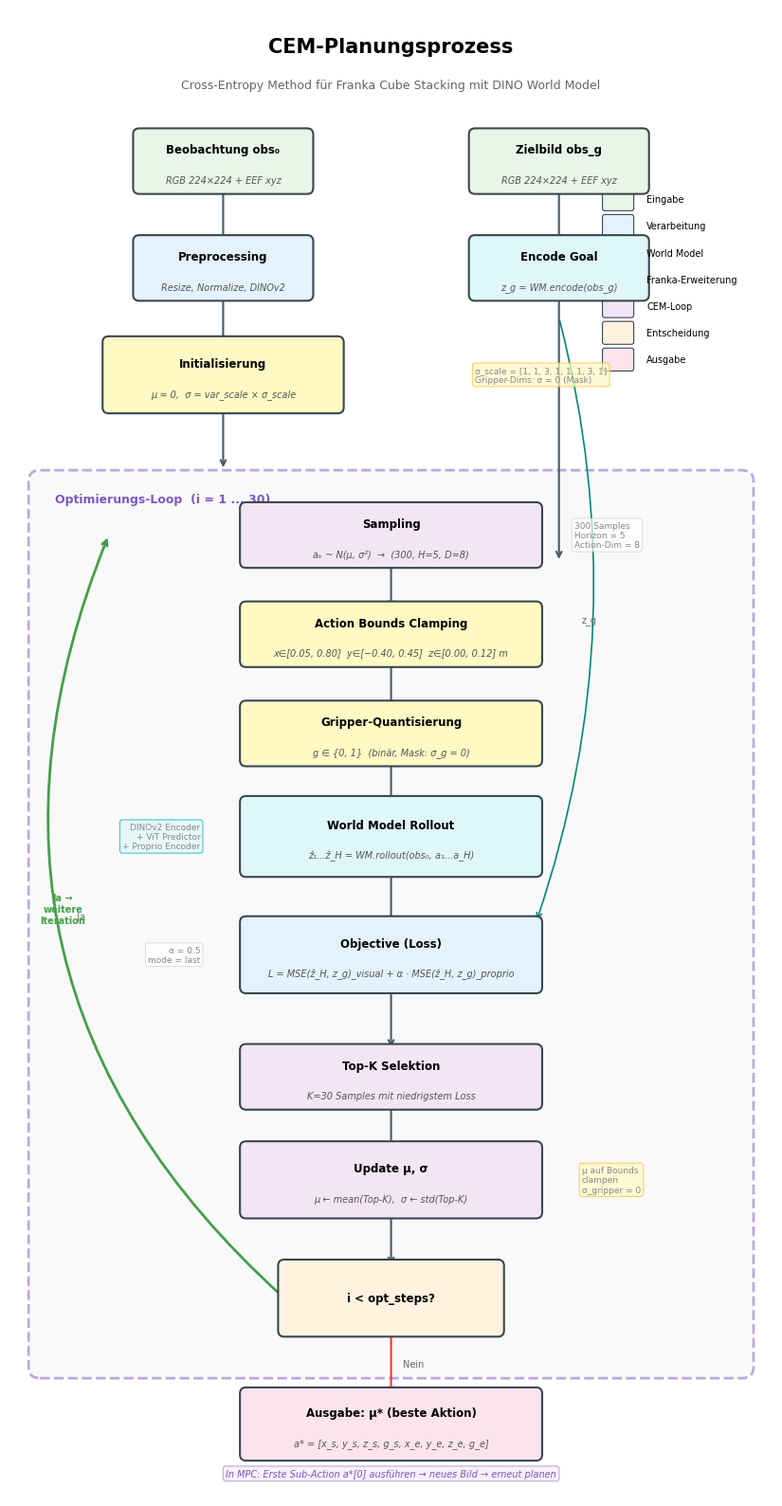

Here is the Python script that generated this plot: (Note: this script raises an exception after producing the figure.)
"""
CEM-Ablaufdiagramm für Masterarbeit — Franka Cube Stacking mit DINO World Model.

Professionelles Flowchart des Cross-Entropy Method (CEM) Planungsprozesses
mit allen Franka-spezifischen Erweiterungen.
"""

import matplotlib
matplotlib.use('Agg')
import matplotlib.pyplot as plt
import matplotlib.patches as mpatches
from matplotlib.patches import FancyBboxPatch, FancyArrowPatch
import numpy as np
import os

# ============================================================================
# STYLE
# ============================================================================

# Farben
C_INPUT    = '#E8F5E9'   # Grün — Eingaben
C_PROCESS  = '#E3F2FD'   # Blau — Verarbeitungsschritte
C_DECISION = '#FFF3E0'   # Orange — Entscheidungen
C_OUTPUT   = '#FCE4EC'   # Rot/Pink — Ausgaben
C_LOOP     = '#F3E5F5'   # Lila — Loop-Körper
C_WM       = '#E0F7FA'   # Cyan — World Model
C_FRANKA   = '#FFF9C4'   # Gelb — Franka-Erweiterungen
C_BORDER   = '#37474F'
C_ARROW    = '#455A64'
C_LOOP_BG  = '#F5F5F5'

FONT_MAIN = 'DejaVu Sans'
FONT_SIZE_TITLE = 11
FONT_SIZE_BOX = 8.5
FONT_SIZE_SMALL = 7
FONT_SIZE_PARAM = 6.5

def draw_box(ax, x, y, w, h, text, color, border_color=C_BORDER,
             fontsize=FONT_SIZE_BOX, style='round', lw=1.5, 
             text_color='black', sub_text=None, sub_fontsize=FONT_SIZE_SMALL):
    """Zeichnet eine Box mit Text."""
    if style == 'round':
        box = FancyBboxPatch((x - w/2, y - h/2), w, h,
                             boxstyle="round,pad=0.08", 
                             facecolor=color, edgecolor=border_color,
                             linewidth=lw, zorder=3)
    elif style == 'diamond':
        # Raute als Polygon
        diamond = plt.Polygon(
            [(x, y + h/2), (x + w/2, y), (x, y - h/2), (x - w/2, y)],
            facecolor=color, edgecolor=border_color, linewidth=lw, zorder=3
        )
        ax.add_patch(diamond)
        ax.text(x, y, text, ha='center', va='center', fontsize=fontsize,
                fontfamily=FONT_MAIN, fontweight='bold', color=text_color, zorder=4)
        return
    else:
        box = FancyBboxPatch((x - w/2, y - h/2), w, h,
                             boxstyle="square,pad=0.05",
                             facecolor=color, edgecolor=border_color,
                             linewidth=lw, zorder=3)
    ax.add_patch(box)
    
    if sub_text:
        ax.text(x, y + 0.15, text, ha='center', va='center', fontsize=fontsize,
                fontfamily=FONT_MAIN, fontweight='bold', color=text_color, zorder=4)
        ax.text(x, y - 0.25, sub_text, ha='center', va='center', fontsize=sub_fontsize,
                fontfamily=FONT_MAIN, color='#555555', zorder=4, style='italic')
    else:
        ax.text(x, y, text, ha='center', va='center', fontsize=fontsize,
                fontfamily=FONT_MAIN, fontweight='bold', color=text_color, zorder=4)

def draw_arrow(ax, x1, y1, x2, y2, color=C_ARROW, lw=1.5, style='->', 
               label=None, label_fontsize=FONT_SIZE_SMALL):
    """Zeichnet einen Pfeil."""
    ax.annotate('', xy=(x2, y2), xytext=(x1, y1),
                arrowprops=dict(arrowstyle=style, color=color, lw=lw,
                               connectionstyle='arc3,rad=0'),
                zorder=2)
    if label:
        mx, my = (x1 + x2) / 2, (y1 + y2) / 2
        ax.text(mx + 0.15, my, label, fontsize=label_fontsize,
                fontfamily=FONT_MAIN, color='#666666', ha='left', va='center')

def draw_curved_arrow(ax, x1, y1, x2, y2, color=C_ARROW, lw=1.5, rad=0.3,
                      label=None, label_pos='right'):
    """Zeichnet einen gebogenen Pfeil."""
    ax.annotate('', xy=(x2, y2), xytext=(x1, y1),
                arrowprops=dict(arrowstyle='->', color=color, lw=lw,
                               connectionstyle=f'arc3,rad={rad}'),
                zorder=2)
    if label:
        mx = max(x1, x2) + 0.3 if label_pos == 'right' else min(x1, x2) - 0.3
        my = (y1 + y2) / 2
        ha = 'left' if label_pos == 'right' else 'right'
        ax.text(mx, my, label, fontsize=FONT_SIZE_SMALL, fontfamily=FONT_MAIN,
                color='#666666', ha=ha, va='center')


# ============================================================================
# DIAGRAMM
# ============================================================================

fig, ax = plt.subplots(figsize=(10, 16))
ax.set_xlim(-5, 5)
ax.set_ylim(-17.5, 2)
ax.set_aspect('equal')
ax.axis('off')

# Titel
ax.text(0, 1.5, 'CEM-Planungsprozess', ha='center', va='center',
        fontsize=15, fontfamily=FONT_MAIN, fontweight='bold')
ax.text(0, 1.0, 'Cross-Entropy Method für Franka Cube Stacking mit DINO World Model',
        ha='center', va='center', fontsize=9, fontfamily=FONT_MAIN, color='#666666')

# --- Positionen (y verläuft von oben nach unten) ---
bw = 3.8   # Box-Breite
bh = 0.7   # Box-Höhe
bh_s = 0.55  # kleine Box
x0 = 0     # Zentrum

# ===================== EINGABEN =====================

y = 0
draw_box(ax, -2.2, y, 2.2, bh, 'Beobachtung obs₀', C_INPUT,
         sub_text='RGB 224×224 + EEF xyz')
draw_box(ax,  2.2, y, 2.2, bh, 'Zielbild obs_g', C_INPUT,
         sub_text='RGB 224×224 + EEF xyz')

# Pfeile nach unten
draw_arrow(ax, -2.2, y - bh/2, -2.2, y - 1.1)
draw_arrow(ax,  2.2, y - bh/2,  2.2, y - 1.1)

# ===================== PREPROCESSING =====================

y = -1.4
draw_box(ax, -2.2, y, 2.2, bh, 'Preprocessing', C_PROCESS,
         sub_text='Resize, Normalize, DINOv2')
draw_box(ax,  2.2, y, 2.2, bh, 'Encode Goal', C_WM,
         sub_text='z_g = WM.encode(obs_g)')

draw_arrow(ax, -2.2, y - bh/2, -2.2, y - 1.1)
draw_arrow(ax,  2.2, y - bh/2,  2.2, y - 3.85)  # direkt zum Loss

# ===================== INITIALISIERUNG =====================

y = -2.8
draw_box(ax, -2.2, y, 3.0, 0.85, 'Initialisierung', C_FRANKA,
         sub_text='μ = 0,  σ = var_scale × σ_scale')

# Parameter-Annotation rechts
ax.text(1.1, y, 
        'σ_scale = [1, 1, 3, 1, 1, 1, 3, 1]\n'
        'Gripper-Dims: σ = 0 (Mask)',
        fontsize=FONT_SIZE_PARAM, fontfamily=FONT_MAIN, color='#888888',
        va='center', ha='left',
        bbox=dict(boxstyle='round,pad=0.3', facecolor=C_FRANKA, 
                  edgecolor='#FBC02D', alpha=0.7, linewidth=0.8))

draw_arrow(ax, -2.2, y - 0.85/2, -2.2, y - 1.25)

# ===================== LOOP-RAHMEN =====================

loop_top = -4.2
loop_bot = -15.8
loop_left = -4.6
loop_right = 4.6

# Loop-Hintergrund
loop_bg = FancyBboxPatch((loop_left, loop_bot), loop_right - loop_left, loop_top - loop_bot,
                          boxstyle="round,pad=0.15", facecolor=C_LOOP_BG,
                          edgecolor='#7E57C2', linewidth=2.0, linestyle='--',
                          zorder=1, alpha=0.5)
ax.add_patch(loop_bg)

ax.text(loop_left + 0.2, loop_top - 0.15, 
        'Optimierungs-Loop  (i = 1 ... 30)',
        fontsize=9, fontfamily=FONT_MAIN, fontweight='bold', color='#7E57C2',
        va='top', ha='left')

# ===================== SAMPLING (im Loop) =====================

y = -4.9
draw_box(ax, x0, y, bw, bh, 'Sampling', C_LOOP,
         sub_text='aₖ ~ N(μ, σ²)  →  (300, H=5, D=8)')

# Parameter rechts
ax.text(2.4, y,
        '300 Samples\n'
        'Horizon = 5\n'
        'Action-Dim = 8',
        fontsize=FONT_SIZE_PARAM, fontfamily=FONT_MAIN, color='#888888',
        va='center', ha='left',
        bbox=dict(boxstyle='round,pad=0.3', facecolor='white',
                  edgecolor='#BDBDBD', alpha=0.7, linewidth=0.5))

draw_arrow(ax, x0, y - bh/2, x0, y - 1.0)

# ===================== CLAMP =====================

y = -6.2
draw_box(ax, x0, y, bw, bh, 'Action Bounds Clamping', C_FRANKA,
         sub_text='x∈[0.05, 0.80]  y∈[−0.40, 0.45]  z∈[0.00, 0.12] m')

draw_arrow(ax, x0, y - bh/2, x0, y - 1.0)

# ===================== GRIPPER QUANTIZE =====================

y = -7.5
draw_box(ax, x0, y, bw, bh, 'Gripper-Quantisierung', C_FRANKA,
         sub_text='g ∈ {0, 1}  (binär, Mask: σ_g = 0)')

draw_arrow(ax, x0, y - bh/2, x0, y - 1.0)

# ===================== WORLD MODEL ROLLOUT =====================

y = -8.85
draw_box(ax, x0, y, bw, 0.9, 'World Model Rollout', C_WM,
         sub_text='ẑ₁...ẑ_H = WM.rollout(obs₀, a₁...a_H)')

# WM Details links
ax.text(-2.5, y,
        'DINOv2 Encoder\n'
        '+ ViT Predictor\n'
        '+ Proprio Encoder',
        fontsize=FONT_SIZE_PARAM, fontfamily=FONT_MAIN, color='#888888',
        va='center', ha='right',
        bbox=dict(boxstyle='round,pad=0.3', facecolor=C_WM,
                  edgecolor='#00ACC1', alpha=0.7, linewidth=0.8))

draw_arrow(ax, x0, y - 0.9/2, x0, y - 1.25)

# ===================== LOSS =====================

y = -10.4
draw_box(ax, x0, y, bw, 0.85, 'Objective (Loss)', C_PROCESS,
         sub_text='L = MSE(ẑ_H, z_g)_visual + α · MSE(ẑ_H, z_g)_proprio')

# z_g Pfeil von oben rechts einzeichnen
draw_curved_arrow(ax, 2.2, -1.4 - bh/2 - 0.3, 1.9, y + 0.85/2,
                  color='#00897B', lw=1.2, rad=-0.15, label='z_g', label_pos='right')

# Parameter
ax.text(-2.5, y,
        'α = 0.5\n'
        'mode = last',
        fontsize=FONT_SIZE_PARAM, fontfamily=FONT_MAIN, color='#888888',
        va='center', ha='right',
        bbox=dict(boxstyle='round,pad=0.3', facecolor='white',
                  edgecolor='#BDBDBD', alpha=0.7, linewidth=0.5))

draw_arrow(ax, x0, y - 0.85/2, x0, y - 1.25)

# ===================== TOP-K SELEKTION =====================

y = -12.0
draw_box(ax, x0, y, bw, bh, 'Top-K Selektion', C_LOOP,
         sub_text='K=30 Samples mit niedrigstem Loss')

draw_arrow(ax, x0, y - bh/2, x0, y - 1.0)

# ===================== UPDATE MU, SIGMA =====================

y = -13.35
draw_box(ax, x0, y, bw, 0.85, 'Update μ, σ', C_LOOP,
         sub_text='μ ← mean(Top-K),  σ ← std(Top-K)')

# Nachbearbeitung
ax.text(2.5, y,
        'μ auf Bounds\nclampen\n'
        'σ_gripper = 0',
        fontsize=FONT_SIZE_PARAM, fontfamily=FONT_MAIN, color='#888888',
        va='center', ha='left',
        bbox=dict(boxstyle='round,pad=0.3', facecolor=C_FRANKA,
                  edgecolor='#FBC02D', alpha=0.7, linewidth=0.8))

draw_arrow(ax, x0, y - 0.85/2, x0, y - 1.15)

# ===================== ENTSCHEIDUNG =====================

y = -14.9
draw_box(ax, x0, y, 2.8, 0.85, 'i < opt_steps?', C_DECISION, style='round',
         fontsize=FONT_SIZE_BOX)

# Ja-Pfeil: zurück nach oben zum Sampling
draw_curved_arrow(ax, -1.4, y, -3.7, -4.9,
                  color='#43A047', lw=2.0, rad=-0.35,
                  label='  Ja', label_pos='left')
ax.text(-4.3, -9.8, 'Ja →\nweitere\nIteration',
        fontsize=FONT_SIZE_SMALL, fontfamily=FONT_MAIN, color='#43A047',
        ha='center', va='center', fontweight='bold')

# Nein-Pfeil: nach unten
draw_arrow(ax, x0, y - 0.85/2, x0, y - 1.3, label='Nein', color='#E53935')

# ===================== AUSGABE =====================

y = -16.55
draw_box(ax, x0, y, bw, 0.8, 'Ausgabe: μ* (beste Aktion)', C_OUTPUT,
         sub_text='a* = [x_s, y_s, z_s, g_s, x_e, y_e, z_e, g_e]')

# ===================== MPC-Hinweis =====================

ax.text(0, -17.2,
        'In MPC: Erste Sub-Action a*[0] ausführen → neues Bild → erneut planen',
        fontsize=FONT_SIZE_SMALL, fontfamily=FONT_MAIN, color='#7E57C2',
        ha='center', va='center', style='italic',
        bbox=dict(boxstyle='round,pad=0.3', facecolor='#F3E5F5',
                  edgecolor='#7E57C2', alpha=0.5, linewidth=0.8))

# ===================== LEGENDE =====================

legend_x = 3.0
legend_y = -0.5
legend_items = [
    (C_INPUT,   'Eingabe'),
    (C_PROCESS, 'Verarbeitung'),
    (C_WM,      'World Model'),
    (C_FRANKA,  'Franka-Erweiterung'),
    (C_LOOP,    'CEM-Loop'),
    (C_DECISION,'Entscheidung'),
    (C_OUTPUT,  'Ausgabe'),
]
for i, (color, label) in enumerate(legend_items):
    yy = legend_y - i * 0.35
    rect = FancyBboxPatch((legend_x - 0.2, yy - 0.12), 0.35, 0.24,
                          boxstyle="round,pad=0.03", facecolor=color,
                          edgecolor=C_BORDER, linewidth=0.8)
    ax.add_patch(rect)
    ax.text(legend_x + 0.35, yy, label, fontsize=FONT_SIZE_SMALL,
            fontfamily=FONT_MAIN, va='center', ha='left')

plt.tight_layout()
output_path = os.path.join(os.path.dirname(__file__), "cem_flowchart.png")
plt.savefig(output_path, dpi=200, bbox_inches='tight', facecolor='white')
print(f"Gespeichert: {output_path}")

# Auch als PDF für LaTeX
output_pdf = os.path.join(os.path.dirname(__file__), "cem_flowchart.pdf")
plt.savefig(output_pdf, bbox_inches='tight', facecolor='white')
print(f"Gespeichert: {output_pdf}")

plt.close('all')
print("Fertig!")
